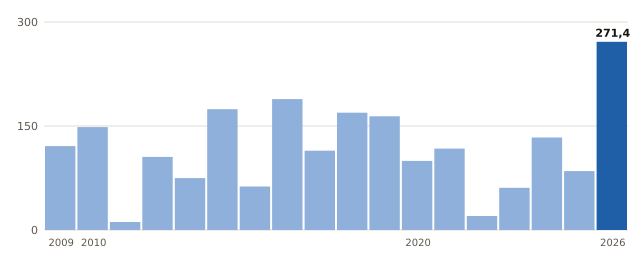

The table this chart was drawn from, first rows:
anio, valor
2009, 121.0
2010, 148.4
2011, 11.6
2012, 105.4
2013, 74.8
2014, 174.2
2015, 62.8
2016, 188.8
2017, 114.4
2018, 169.2
2019, 164.0
2020, 99.6
2021, 117.4
2022, 20.2
2023, 60.8
2024, 133.4
2025, 85.0
2026, 271.4
